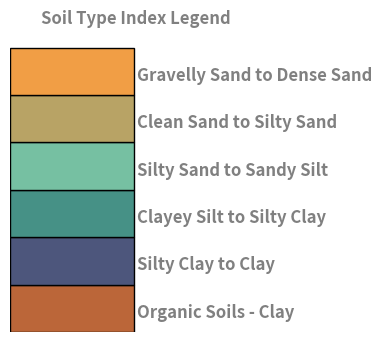
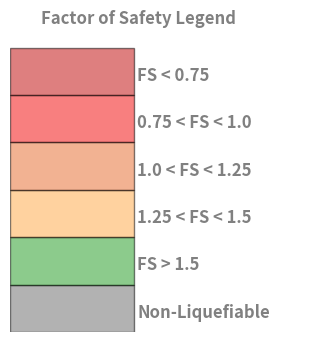

These charts were generated, in order, by the following Python code:
import matplotlib.pyplot as plt
import numpy as np


FS_LOW_to_0p75 = (0.75, 0, 0)
FS_0p75_to_1p0 = (0.95, 0, 0)
FS_1p0_to_1p25 = (0.9, 0.4, 0.15)
FS_1p25_to_1p5 = (1, 0.65, 0.25)
FS_1p5_to_HIGH = (0.1, 0.6, 0.1)
FS_NON_LIQ = (0.4, 0.4, 0.4)
COLORS_IC = ['#f19e45', '#b8a365', '#76c0a2', '#469186', '#4d567c', '#bb6639']

COLORS_FOS = [FS_LOW_to_0p75, FS_0p75_to_1p0, FS_1p0_to_1p25, FS_1p25_to_1p5, FS_1p5_to_HIGH, FS_NON_LIQ]
layers = ['Gravelly Sand to Dense Sand', 'Clean Sand to Silty Sand', 'Silty Sand to Sandy Silt',
          'Clayey Silt to Silty Clay', 'Silty Clay to Clay', 'Organic Soils - Clay']
foses = ['FS < 0.75', '0.75 < FS < 1.0', '1.0 < FS < 1.25', '1.25 < FS < 1.5', 'FS > 1.5', 'Non-Liquefiable']

FONTSIZE = 12
TXTCOLOR = 'gray'
TXTWEIGHT = 'bold'
FIGURESIZE = (4, 4)
def generate_ic_legend():
    fig, ax = plt.subplots(1, 1, figsize=FIGURESIZE)
    plt.barh([1,2,3,4,5,6], [2,2,2,2,2,2], color=COLORS_IC[::-1], height = 1, edgecolor='black')
    ax.set_xlim(0, 5)
    ax.set_ylim(0.5, 7)
    for i, layer in enumerate(layers[::-1]):
        ax.text(2.05, i+0.8, layer, fontsize=FONTSIZE, color=TXTCOLOR, fontweight=TXTWEIGHT)
    ax.text(0.5, 7, 'Soil Type Index Legend', fontsize=FONTSIZE, color=TXTCOLOR, fontweight=TXTWEIGHT)
    ax.axis('off')
    fig.savefig('ic_legend.png', bbox_inches='tight')
    # plt.show()


def generate_fos_legend():

    fig,ax = plt.subplots(1,1,figsize=FIGURESIZE)
    ax.barh([1,2,3,4,5,6], [2,2,2,2,2,2], color=COLORS_FOS[::-1], height = 1, edgecolor='black', alpha = 0.5)
    # ax.xlim(-1,4)
    # ax.ylim(-1,8)
    ax.set_xlim(0,5)
    ax.set_ylim(0.5,7)
    for i, fos in enumerate(foses[::-1]):
        ax.text(2.05, i+0.8, fos, fontsize=FONTSIZE, color=TXTCOLOR, fontweight=TXTWEIGHT)
    ax.text(0.5, 7, 'Factor of Safety Legend', fontsize=FONTSIZE, color=TXTCOLOR, fontweight=TXTWEIGHT)
    ax.axis('off')
    fig.savefig('fos_legend.png', bbox_inches='tight')
    # plt.show()

generate_ic_legend()
generate_fos_legend()